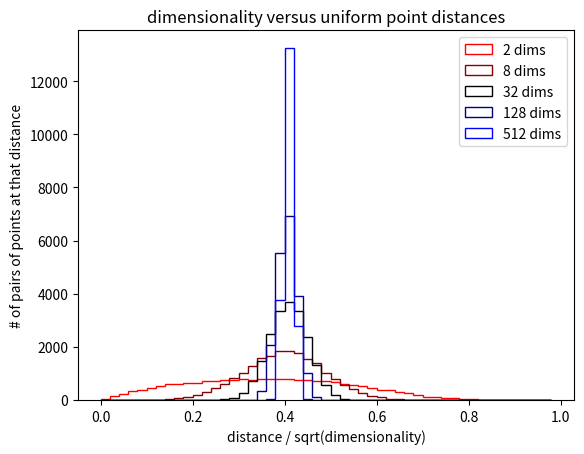

Reproduce this figure in Python.
from math import *
import random
from numpy import *
import matplotlib.pyplot as plt

waitForEnter=False

def generateUniformExample(numDim):
    return [random.random() for d in range(numDim)]

def generateUniformDataset(numDim, numEx):
    return [generateUniformExample(numDim) for n in range(numEx)]

def computeExampleDistance(x1, x2):
    dist = 0.0
    for d in range(len(x1)):
        dist += (x1[d] - x2[d]) * (x1[d] - x2[d])
    return sqrt(dist)

def computeDistances(data):
    N = len(data)
    D = len(data[0])
    dist = []
    for n in range(N):
        for m in range(n):
            dist.append( computeExampleDistance(data[n],data[m])  / sqrt(D))
    return dist

N    = 200                   # number of examples
Dims = [2, 8, 32, 128, 512]   # dimensionalities to try
Cols = ['#FF0000', '#880000', '#000000', '#000088', '#0000FF']
Bins = arange(0, 1, 0.02)

plt.xlabel('distance / sqrt(dimensionality)')
plt.ylabel('# of pairs of points at that distance')
plt.title('dimensionality versus uniform point distances')

for i,d in enumerate(Dims):
    plt.hist(computeDistances(generateUniformDataset(d, N)),
             Bins,
             histtype='step',
             color=Cols[i])
    if waitForEnter:
        plt.legend(['%d dims' % d for d in Dims])
        plt.show(False)
        x = raw_input('Press enter to continue...')


plt.legend(['%d dims' % d for d in Dims])
plt.show()

